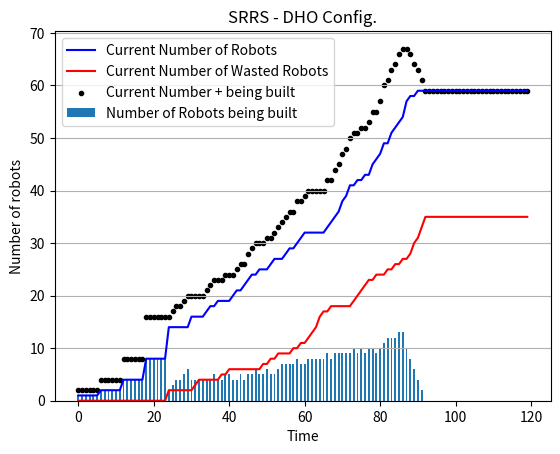

This chart was generated by the following Python code:
### Libraries
# pandas             1.4.2
# matplotlib         3.5.1
# numpy              1.22.3

### Installation
# pip install <library name>==<version>
# 	or
# pip3 install <library name>==<version>

### To run:
# $ python3 <filename>.py

import random
import numpy as np
import pandas as pd
import matplotlib.pyplot as plt
import sys
from matplotlib.patches import Rectangle

timesteps = 120
fig, ax = plt.subplots()
plt.title("SRRS - DHO Config.")
plt.xlabel("Time")
plt.ylabel("Number of robots")
plt.grid(axis='y')

# set random number generator
random.seed()

# global variables
rid = 1
nid = 0
aid = 0
pid = 0
decimalPlaces = 3

# simulation parameters
Num_Steps = 100  # ; % Number of iterations/time-steps that the simulation goes through.
NonPr = 300.0  # ; % The robot system=s starting quantity of nonprintable components.
Printable = 100.0  # ; % The robot system’s starting quantity of printable components.
Materials = 50.0  # ; % The robot system’s starting quantity of raw printing materials.
Env_Materials = 500.0  # ; % The environment’s quantity of collectable raw printing materials.
BaseCost_NonPr = 1  # ; % Base robot cost of nonprintable components.
PrintCost_NonPr = 1  # ; % Print capability cost of nonprintable components.
AssembleCost_NonPr = 1  # ; % Assemble capability cost of nonprintable components.
BaseCost_Pr = 2  # ; % Base robot cost of printable components.
PrintCost_Pr = 2  # ; % Print capability cost of printable components.
AssembleCost_Pr = 2  # ; % Assemble capability cost of printable components.
BaseCost_Time = 2  # ; % Base robot cost of build time (in time-steps).
PrintCost_Time = 2  # ; % Print capability cost of build time (in time-steps).
AssembleCost_Time = 2  # ; % Assemble capability cost of build time (in time-steps).
Print_Efficiency = 1.0  # ; % Factor that scales raw printing materials to printable components.
Print_Amount = 1.0  # ; % Amount of raw materials converted per print task.
Collect_Amount = 1.0  # ; % Raw printing materials per collecting robot per timestep.
QualityThreshold = 0.5  # ; % Robots with a quality below this are non-functional.
Quality_incr_Chance = 5.0  # ; % Chance that a new robot’s build quality will increase.
Quality_incr_Lower = 0.01  # ; % Lower bound for quality increase amount.
Quality_incr_Upper = 0.05  # ; % Upper bound for quality increase amount.
Quality_decr_Chance = 50.0  # ; % Chance that a new robot s build quality will decrease.
Quality_decr_Lower = 0.01  # ; % Lower bound for quality decrease amount.
Quality_decr_Upper = 0.25  # ; % Upper bound for quality decrease amount.
RiskAmount_Collect = 1.0  # ; % Risk chance for the collect task type.
RiskAmount_Assemble = 0.1  # ; % Risk chance for the assemble task type.
RiskAmount_Print = 0.1  # ; % Risk chance for the print task type.
RiskQuality_Modifier = 5.0  # ; % Multiplier for impact of quality defects on risk amount.
RiskFactory_Modifier = 0.1  # ; % Multiplier for impact of factory-made robots on risk amount

# [replicator,normal,assembler,printer]
cost_Pr = [6, 2, 4, 4]  # ; % Total cost printable
cost_NonPr = [3, 1, 2, 2]  # ; % Total cost nonprintable

timecost_base = 2  # ; % time cost basic
timecost_print = 2  # ; % time cost print capability
timecost_assemble = 2  # ; % time cost assemble capability

timecost_normal = timecost_base
timecost_replicator = timecost_base + timecost_assemble + timecost_print
timecost_printer = timecost_base + timecost_print
timecost_assembler = timecost_base + timecost_assemble


# robot object
class Robot:
    def __init__(self, type, build_qual, id):
        self.type = type
        self.current_task = "idle"
        self.prev_task = "idle"
        self.id = self.type[0] + str(id)
        self.build_qual = round(build_qual, decimalPlaces)
        self.factory_made = True
        self.tasks_dur = 0
        self.taskindex = 0

        if (self.type == "Replicator"):
            self.tasks = ["Assemble", "Print", "Collect"]
            self.beingbuiltlist = []
        if (self.type == "Normal"):
            self.tasks = ["Collect"]
        if (self.type == "Assembler"):
            self.tasks = ["Assemble", "Collect"]
        if (self.type == "Printer"):
            self.tasks = ["Print", "Collect"]
        self.num_tasks = len(self.tasks)

    def __str__(self):
        return str(self.id) + " " + str(self.current_task)

    def set_curr_task(self, tasktype):
        self.current_task = tasktype
        if (self.current_task == "idle"):
            self.tasks_dur = 0
        if (self.current_task == "collecting"):
            self.tasks_dur = 1
        if (self.current_task == "assembling"):
            self.tasks_dur = 2
        if (self.current_task == "printing"):
            self.tasks_dur = 2

    # methods of robot object
    def set_prev_task(self, tasktype):
        self.prev_task = tasktype

    def set_task_dur(self, task_dur):
        self.tasks_dur = task_dur

    def get_robot_id(self):
        return self.id

    def get_buid_qual(self):
        return self.build_qual

    def get_curr_task(self):
        return self.current_task

    def get_prev_task(self):
        return self.prev_task

    def get_task_dur(self):
        return self.tasks_dur


# print current resources
def printResources():
    print(NonPr, Printable, Materials, Env_Materials)


# check if robot can collect from Env_Materials
def collectCheck(robot):
    global Materials, Env_Materials, Collect_Amount
    if (Env_Materials - Collect_Amount >= 0):
        # Materials = Materials + Collect_Amount
        # Env_Materials = Env_Materials - Collect_Amount
        return True
    else:
        return False


# task function - collecting
def collecting(robot):
    global Materials, Env_Materials, Collect_Amount
    robot.set_prev_task(robot.get_curr_task())
    robot.set_curr_task("collecting")
    robot.set_task_dur(1)
    Materials = Materials + Collect_Amount
    Env_Materials = Env_Materials - Collect_Amount


# build robot task - assembler and replicator
# assemble task
def assembleCheck(robot, tobuild):
    # global rid,nid,aid,pid,Printable,NonPr,Quality_incr_Chance,Quality_incr_Lower, Quality_incr_Upper

    if (tobuild == "Replicator"):
        i = 0
    # rid = rid+1
    # robotid = rid
    if (tobuild == "Normal"):
        i = 1
    # nid = nid+1
    # robotid = nid
    if (tobuild == "Assembler"):
        i = 2
    # aid = aid+1
    # robotid = aid
    if (tobuild == "Printer"):
        i = 3
    # pid = pid+1
    # robotid = pid

    if Printable - cost_Pr[i] >= 0 and NonPr - cost_NonPr[i] >= 0:
        return True
    else:
        return False


def assembling(robot, tobuild):
    global rid, nid, aid, pid, Printable, NonPr, Quality_incr_Chance, Quality_incr_Lower, Quality_incr_Upper

    if (tobuild == "Replicator"):
        i = 0
        taskDur = timecost_replicator
    if (tobuild == "Normal"):
        i = 1
        taskDur = timecost_normal
    if (tobuild == "Assembler"):
        i = 2
        taskDur = timecost_assembler
    if (tobuild == "Printer"):
        i = 3
        taskDur = timecost_printer

    robot.set_prev_task(robot.get_curr_task())
    robot.set_curr_task("assembling")
    robot.set_task_dur(taskDur)
    if (robot.type == "Assembler" or robot.type == "Replicator"):
        if (tobuild == "Replicator"):
            i = 0
            rid = rid + 1
            robotid = rid
        if (tobuild == "Normal"):
            i = 1
            nid = nid + 1
            robotid = nid
        if (tobuild == "Assembler"):
            i = 2
            aid = aid + 1
            robotid = aid
        if (tobuild == "Printer"):
            i = 3
            pid = pid + 1
            robotid = pid

        # subtract resources
        Printable = Printable - cost_Pr[i]
        NonPr = NonPr - cost_NonPr[i]

        robot.beingbuiltlist.append(tobuild[0] + str(robotid))
        return True
    else:
        robot.set_prev_task(robot.get_curr_task())
        robot.set_curr_task("idle")
        robot.set_task_dur(0)
        return False


def assemble(builder, tobuild):
    global rid, nid, aid, pid, Printable, NonPr, Quality_incr_Chance, Quality_incr_Lower, Quality_incr_Upper

    if (builder.type == "Assembler" or builder.type == "Replicator"):
        if (tobuild == "Replicator"):
            i = 0

        if (tobuild == "Normal"):
            i = 1

        if (tobuild == "Assembler"):
            i = 2

        if (tobuild == "Printer"):
            i = 3

        AssemblerQuality = builder.get_buid_qual()
        # robot's build quality
        rand = round(random.uniform(0, 1), decimalPlaces)
        if rand > round((1.0 - Quality_incr_Chance / 100), decimalPlaces):
            RobotQuality = AssemblerQuality + random.uniform(Quality_incr_Lower, Quality_incr_Upper)
        elif rand < Quality_decr_Chance:
            RobotQuality = AssemblerQuality - random.uniform(Quality_decr_Lower, Quality_decr_Upper)
        else:
            RobotQuality = AssemblerQuality
        print(builder, builder.beingbuiltlist)
        newRobot = Robot(tobuild, RobotQuality, builder.beingbuiltlist.pop(0)[1:])
        return newRobot
    else:
        return None


def printCheck(robot):
    if (robot.type == "Replicator" or robot.type == "Printer"):
        global Print_Efficiency, Print_Amount, Materials, Printable
        if Materials - (Print_Efficiency * Print_Amount) > 0:
            return True
        else:
            return False
    else:
        return False


def printing(robot):
    global Print_Efficiency, Print_Amount, Materials, Printable
    robot.set_prev_task(robot.get_curr_task())
    robot.set_curr_task("printing")
    robot.set_task_dur(PrintCost_Time)
    Materials = Materials - (Print_Efficiency * Print_Amount)
    Printable = Printable + (Print_Efficiency * Print_Amount)


def main():
    build_qual_range = [0.85, 0.95]
    init_build_qual = random.uniform(build_qual_range[0], build_qual_range[1])

    df = pd.DataFrame(
        columns=["Time", "NonPr", "Printable", "Materials", "Env_Materials", "#Replicator", "#Normal", "#Assembler",
                 "#Printer", "#Assemble", "#Print", "#Collect", "#Idle", "#In", "#Out", "Average Build Quality"])
    robot = Robot("Replicator", init_build_qual, rid)

    totlist = [robot]
    robotlist = [robot]
    useless = []

    # number of bots working
    listnumCollecting = []
    listnumPrinting = []
    listnumAssembling = []

    check = 0
    # use lists
    tcoordslist = []
    rcoordslist = []
    wastecoordslist = []
    for t in range(0, timesteps):
        numbeingbuilt = 0
        for i in range(len(robotlist)):
            # IDLE
            if (robotlist[i].current_task == "idle"):

                # Replicator
                if (robotlist[i].type == "Replicator"):
                    if (assembleCheck(robotlist[i], "Replicator")):
                        isAssembling = assembling(robotlist[i], "Replicator")
                    elif (printCheck(robotlist[i])):
                        isPrinting = printing(robotlist[i])
                    elif (collectCheck(robotlist[i])):
                        collecting(robotlist[i])
                    else:
                        robotlist[i].set_prev_task(robotlist[i].get_curr_task())
                        robotlist[i].set_task_dur(0)
                        robotlist[i].set_curr_task("idle")

                # Normal
                elif (robotlist[i].type == "Normal"):
                    canCollect = collectCheck(robotlist[i])
                    # print(t,robotlist[i].id,canCollect)
                    if canCollect:
                        collecting(robotlist[i])

            # NOT IDLE
            else:
                # reduce task duration every time step
                if (robotlist[i].tasks_dur - 1 != 0):
                    robotlist[i].set_task_dur(robotlist[i].tasks_dur - 1)

                # Replicator
                elif (robotlist[i].tasks_dur - 1 == 0 and robotlist[i].type == "Replicator"):
                    # check if it can keep assembling next time step
                    if (assembleCheck(robotlist[i], "Replicator")):
                        isAssembling = assembling(robotlist[i], "Replicator")
                    elif (printCheck(robotlist[i])):
                        isPrinting = printing(robotlist[i])
                    elif (collectCheck(robotlist[i])):
                        collecting(robotlist[i])
                    else:
                        robotlist[i].set_prev_task(robotlist[i].get_curr_task())
                        robotlist[i].set_task_dur(0)
                        robotlist[i].set_curr_task("idle")

                    # it enters this loop only when it has to pop a new robot
                    if (robotlist[i].get_prev_task() == "assembling"):
                        newbot = assemble(robotlist[i], "Replicator")
                        if newbot and newbot.build_qual >= 0.5:
                            if (newbot.type == "Normal"):
                                canCollect = collectCheck(newbot)
                                if canCollect:
                                    collecting(newbot)
                            if (newbot.type == "Replicator"):
                                if (assembleCheck(newbot, "Replicator")):
                                    isAssembling = assembling(newbot, "Replicator")
                                elif (printCheck(robotlist[i])):
                                    isPrinting = printing(robotlist[i])
                                elif (collectCheck(robotlist[i])):
                                    collecting(robotlist[i])
                                else:
                                    newbot.set_prev_task(robotlist[i].get_curr_task())
                                    newbot.set_task_dur(0)
                                    newbot.set_curr_task("idle")
                            totlist.append(newbot)
                            robotlist.append(newbot)
                        else:
                            totlist.append(newbot)
                            useless.append(newbot)
                        robotlist[i].set_prev_task(robotlist[i].current_task)

                # Normal
                elif (robotlist[i].type == "Normal"):
                    canCollect = collectCheck(robotlist[i])
                    if (canCollect):
                        collecting(robotlist[i])
                    else:
                        robotlist[i].set_curr_task("idle")

        n_replicator = 0
        n_normal = 0
        n_assembler = 0
        n_printer = 0

        c_flag = 0
        p_flag = 0
        a_flag = 0
        i_flag = 0

        tot_build_qual = 0
        # print(t)
        for i in robotlist:
            if i.current_task == "collecting":
                # print(i)
                c_flag += 1
            if i.current_task == "printing":
                p_flag += 1
            if i.current_task == "assembling":
                a_flag += 1
            if i.current_task == "idle":
                # print(i)
                i_flag += 1

            if (i.type == "Replicator"):
                n_replicator += 1;
            if (i.type == "Normal"):
                n_normal += 1;
            if (i.type == "Assembler"):
                n_assembler += 1;
            if (i.type == "Printer"):
                n_printer += 1;

            tot_build_qual = tot_build_qual + i.get_buid_qual()

        avg_build_qual = round(tot_build_qual / len(robotlist), decimalPlaces)
        listnumCollecting.append(c_flag)
        listnumPrinting.append(p_flag)
        listnumAssembling.append(a_flag)

        df.loc[len(df)] = [t, NonPr, Printable, Materials, Env_Materials, n_replicator, n_normal, n_assembler,
                           n_printer, a_flag, p_flag, c_flag, i_flag, len(robotlist), len(useless), avg_build_qual]
        print("=" * 50)
        neatPrint = False
        if neatPrint:
            print("=" * 50)
            print(t, ":", len(robotlist), [NonPr, Printable, Materials, Env_Materials])
            print("Time\t\t", t)
            print("#Replicator:\t", n_replicator)
            print("#Normal:\t", n_normal)
            print("#Assembler:\t", n_assembler)
            print("#Printer:\t", n_printer)
            print("#Robots\t\t", len(robotlist))
            print("Materials\t", [NonPr, Printable, Materials, Env_Materials])
            print("#Assemble:\t", a_flag)
            print("#Print:\t\t", p_flag)
            print("#Collect:\t", c_flag)
            print("#Idle:\t\t", i_flag)

        ids = []
        for j in totlist:
            isWaste = False
            if j.build_qual < QualityThreshold:
                isWaste = True
            print(t, len(totlist), j.id, j.current_task, j.get_task_dur(), ":\t", j.build_qual)
            # if(j.type=="Replicator"): print(j.beingbuiltlist)
            ids.append(j.id)

        tcoordslist.append(t)
        rcoordslist.append(len(robotlist))
        wastecoordslist.append(len(useless))

    print(df.to_string())

    # plotting
    flag = True
    plotConfig = True
    if plotConfig:
        plt.plot(tcoordslist, rcoordslist, color="blue", label="Current Number of Robots")
        plt.plot(tcoordslist, wastecoordslist, color="red", label="Current Number of Wasted Robots")
        plt.bar(tcoordslist, listnumAssembling, width=0.5, label="Number of Robots being built")
        curr_built = [x + y for (x, y) in zip(rcoordslist, listnumAssembling)]
        plt.scatter(tcoordslist, curr_built, marker=".", color="black", label="Current Number + being built")
        plt.legend()
        plt.show()

    plotDataframe = True
    if plotDataframe:
        fig, ax = plt.subplots()
        ax2 = ax.twinx()
        ax.set_title('')
        ax.set_xlabel('Time')
        ax.plot(df['Time'], df['Average Build Quality'], color='green')
        ax2.plot(df['Time'], df['#Idle'], color='red')
        ax.set_ylabel('Avg. Build Quality')
        ax2.set_ylabel('Idle')
        ax.legend(['Avg. Build Quality'])
        ax2.legend(['Idle'], loc='upper center')
        plt.show()
    plt.close()

    df.to_csv("srrs_dho.csv")


if __name__ == "__main__":
    main()










